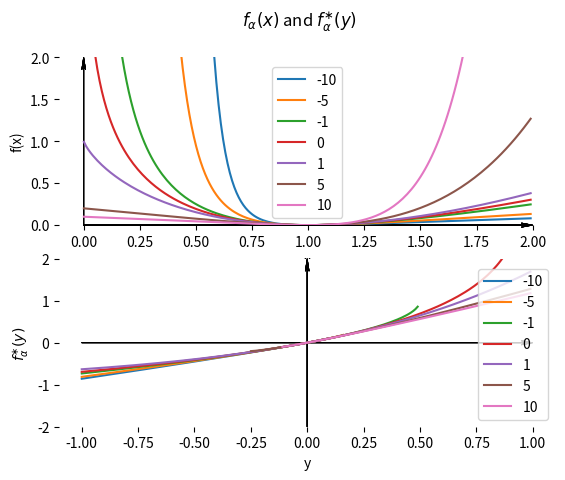

Source code (Python):
"""
A summary of alpha function, its derivative, convex conjugate and derivative of convex conjugate
"""
import numpy as np
import matplotlib.pyplot as plt

def ax_process(fig, ax, x, y, text, x_label, y_label, xlim=None, ylim=None):
    for i, x_i in enumerate(x):
        y_i = y[i]
        ax.plot(x_i, y_i, label=text[i])

    ax.set_xlabel(x_label)
    ax.set_ylabel(y_label)
    ax.legend()

    for side in ['bottom', 'right', 'top', 'left']:
        ax.spines[side].set_visible(False)

    # get width and height of axes object to compute
    # matching arrowhead length and width
    dps = fig.dpi_scale_trans.inverted()
    bbox = ax.get_window_extent().transformed(dps)
    width, height = bbox.width, bbox.height

    if xlim == None:
        xmin, xmax = ax.get_xlim()
    else:
        xmin, xmax = xlim
    if ylim == None:
        ymin, ymax = ax.get_ylim()
    else:
        ymin, ymax = ylim
    # manual arrowhead width and length
    hw = 1./40.*(ymax-ymin)
    hl = 1./40.*(xmax-xmin)
    lw = .5 # axis line width
    ohg = 0.3 # arrow overhang

    # compute matching arrowhead length and width
    yhw = hw/(ymax-ymin)*(xmax-xmin)* height/width
    yhl = hl/(xmax-xmin)*(ymax-ymin)* width/height

    # draw x and y axis
    ax.arrow(xmin, 0, xmax-xmin, 0., fc='k', ec='k', lw = lw,
             head_width=hw, head_length=hl, overhang = ohg,
             length_includes_head= True, clip_on = False)
    #
    ax.arrow(0, ymin, 0., ymax-ymin, fc='k', ec='k', lw = lw,
             head_width=yhw, head_length=yhl, overhang = ohg,
             length_includes_head= True, clip_on = False)



# generator function and its convex conjugate for Reverse KL divergence
f_0 = lambda x : -np.log(x) + (x - 1)
ff_0 = lambda y : -np.log(1-y)
# generator function and its convex conjugate for KL divergence
f_1 = lambda x : x * np.log(x) - (x-1)
ff_1 = lambda y : np.exp(y) - 1

def alpha_fn(alpha):
    if alpha == 0:
        return f_0
    elif alpha == 1:
        return f_1
    f = lambda x : ((np.power(x, alpha) - 1) - alpha* (x-1) ) / (alpha * (alpha - 1))
    return f


def alpha_ffn(alpha):
    if alpha == 0:
        return ff_0
    elif alpha == 1:
        return ff_1
    ff = lambda y : np.power(1+(alpha-1)*y, alpha / (alpha - 1)) / alpha - 1 / alpha
    return ff



if __name__ == '__main__':
    alphas = [-10, -5, -1, 0, 1,  5, 10]
    x = np.arange(0+0.001, 2, 0.01)
    y = np.arange(-1, 1, 0.01)
    fig = plt.figure()
    ax1 = fig.add_subplot(2,1,1)
    ax2 = fig.add_subplot(2,1,2)
    for i, alpha in enumerate(alphas):
        fn = alpha_fn(alpha=alpha)
        ffn = alpha_ffn(alpha=alpha)
        ax_process(fig, ax1, [x], [fn(x)],["{}".format(alpha)], x_label="x", y_label="f(x)", xlim=(0, 2), ylim=(0,2))
        ax_process(fig, ax2, [y], [ffn(y)],["{}".format(alpha)], x_label="y", y_label=r"$f_{\alpha}^{\ast}(y)$", xlim=(-1,1), ylim=(-2,2))
    ax1.set_ylim(0, 2)
    ax2.set_ylim(-2,2)
    plt.suptitle(r"$f_\alpha (x)$ and $f_{\alpha}^{\ast}(y)$")
    plt.show()
